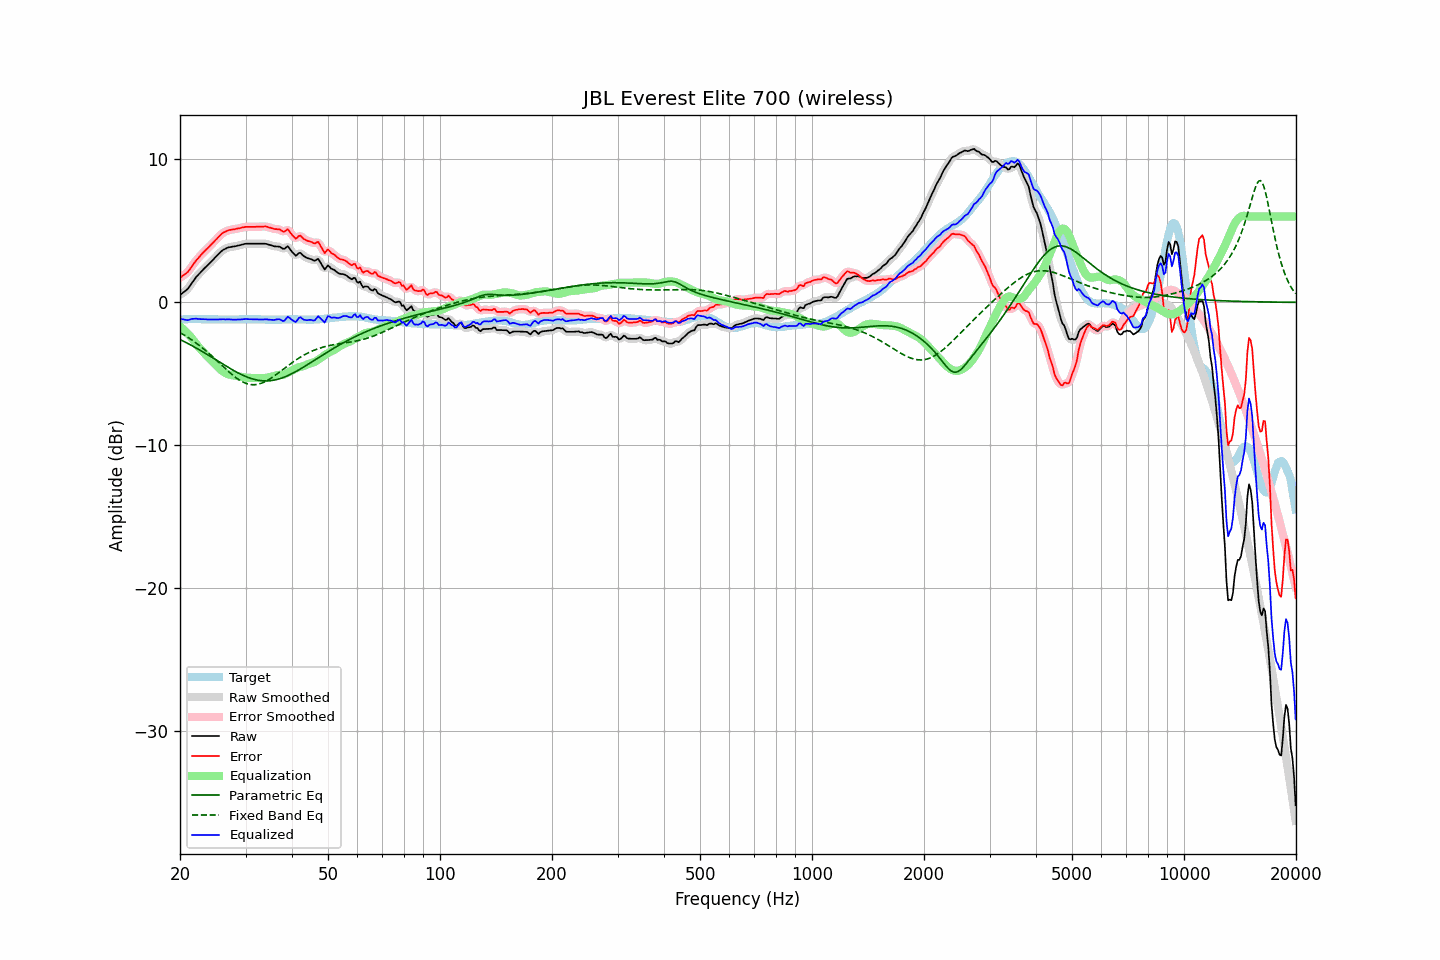

The data file committed next to this chart (first rows):
frequency, raw, error, smoothed, error_smoothed, equalization, parametric_eq, fixed_band_eq, equalized_raw, equalized_smoothed, target
20.00, 0.51, 1.72, 0.52, 1.73, -1.68, -2.60, -2.12, -1.17, -1.16, -1.21
20.20, 0.60, 1.80, 0.59, 1.79, -1.78, -2.66, -2.18, -1.18, -1.18, -1.20
20.40, 0.69, 1.88, 0.68, 1.87, -1.88, -2.71, -2.25, -1.19, -1.20, -1.19
20.61, 0.77, 1.96, 0.77, 1.96, -1.98, -2.77, -2.31, -1.21, -1.22, -1.19
20.81, 0.86, 2.04, 0.86, 2.04, -2.09, -2.83, -2.38, -1.23, -1.23, -1.18
21.02, 0.96, 2.14, 0.98, 2.16, -2.21, -2.89, -2.45, -1.25, -1.23, -1.18
21.23, 1.12, 2.29, 1.12, 2.29, -2.33, -2.94, -2.53, -1.21, -1.21, -1.17
21.44, 1.29, 2.46, 1.28, 2.45, -2.46, -3.00, -2.60, -1.16, -1.17, -1.17
21.66, 1.45, 2.62, 1.45, 2.62, -2.60, -3.07, -2.68, -1.16, -1.15, -1.17
21.87, 1.61, 2.78, 1.61, 2.78, -2.75, -3.13, -2.76, -1.14, -1.14, -1.17
22.09, 1.76, 2.92, 1.75, 2.92, -2.90, -3.19, -2.84, -1.14, -1.15, -1.16
22.31, 1.88, 3.04, 1.89, 3.05, -3.04, -3.25, -2.92, -1.16, -1.16, -1.16
22.54, 2.01, 3.18, 2.01, 3.18, -3.18, -3.32, -3.01, -1.17, -1.17, -1.17
22.76, 2.13, 3.31, 2.13, 3.31, -3.31, -3.38, -3.10, -1.18, -1.18, -1.18
22.99, 2.25, 3.43, 2.25, 3.43, -3.43, -3.45, -3.19, -1.18, -1.18, -1.18
23.22, 2.36, 3.54, 2.36, 3.55, -3.54, -3.52, -3.28, -1.18, -1.18, -1.18
23.45, 2.47, 3.66, 2.47, 3.66, -3.65, -3.58, -3.38, -1.18, -1.19, -1.19
23.69, 2.57, 3.76, 2.57, 3.76, -3.77, -3.65, -3.47, -1.20, -1.19, -1.19
23.92, 2.68, 3.87, 2.68, 3.87, -3.88, -3.72, -3.57, -1.20, -1.20, -1.19
24.16, 2.79, 3.98, 2.79, 3.98, -3.99, -3.79, -3.67, -1.20, -1.20, -1.19
24.40, 2.91, 4.10, 2.91, 4.10, -4.11, -3.86, -3.77, -1.20, -1.20, -1.19
24.65, 3.03, 4.22, 3.03, 4.22, -4.23, -3.93, -3.88, -1.20, -1.20, -1.19
24.89, 3.15, 4.34, 3.15, 4.34, -4.35, -4.00, -3.98, -1.20, -1.20, -1.19
25.14, 3.26, 4.45, 3.27, 4.46, -4.47, -4.07, -4.08, -1.20, -1.20, -1.19
25.39, 3.38, 4.58, 3.38, 4.58, -4.58, -4.14, -4.19, -1.20, -1.20, -1.20
25.65, 3.49, 4.69, 3.49, 4.69, -4.68, -4.21, -4.30, -1.19, -1.19, -1.20
25.91, 3.60, 4.80, 3.59, 4.79, -4.78, -4.28, -4.40, -1.18, -1.19, -1.20
26.16, 3.68, 4.88, 3.67, 4.87, -4.86, -4.35, -4.51, -1.18, -1.19, -1.20
26.43, 3.73, 4.93, 3.74, 4.94, -4.93, -4.41, -4.61, -1.20, -1.19, -1.20
26.69, 3.79, 4.99, 3.79, 4.99, -4.99, -4.48, -4.72, -1.19, -1.19, -1.20
26.96, 3.84, 5.04, 3.83, 5.03, -5.03, -4.55, -4.82, -1.19, -1.20, -1.20
27.23, 3.86, 5.06, 3.86, 5.06, -5.06, -4.62, -4.92, -1.20, -1.20, -1.20
27.50, 3.88, 5.08, 3.88, 5.08, -5.09, -4.68, -5.02, -1.21, -1.20, -1.20
27.77, 3.90, 5.10, 3.90, 5.10, -5.11, -4.75, -5.11, -1.21, -1.21, -1.20
28.05, 3.91, 5.11, 3.92, 5.12, -5.13, -4.81, -5.20, -1.22, -1.21, -1.20
28.33, 3.94, 5.14, 3.94, 5.14, -5.15, -4.87, -5.28, -1.21, -1.21, -1.20
28.62, 3.97, 5.17, 3.97, 5.16, -5.17, -4.93, -5.36, -1.20, -1.21, -1.20
28.90, 3.99, 5.18, 3.99, 5.19, -5.19, -4.99, -5.44, -1.20, -1.20, -1.19
29.19, 4.02, 5.21, 4.02, 5.21, -5.21, -5.04, -5.51, -1.19, -1.19, -1.19
29.48, 4.05, 5.24, 4.05, 5.24, -5.24, -5.10, -5.57, -1.18, -1.18, -1.19
29.78, 4.08, 5.26, 4.08, 5.26, -5.25, -5.15, -5.62, -1.17, -1.17, -1.18
30.08, 4.10, 5.28, 4.10, 5.28, -5.27, -5.19, -5.67, -1.17, -1.17, -1.18
30.38, 4.10, 5.28, 4.10, 5.28, -5.28, -5.24, -5.70, -1.17, -1.17, -1.18
30.68, 4.10, 5.28, 4.10, 5.28, -5.28, -5.28, -5.73, -1.18, -1.18, -1.18
30.99, 4.10, 5.28, 4.10, 5.28, -5.29, -5.32, -5.75, -1.18, -1.18, -1.18
31.30, 4.10, 5.28, 4.10, 5.28, -5.29, -5.36, -5.76, -1.19, -1.19, -1.18
31.61, 4.10, 5.28, 4.10, 5.28, -5.29, -5.39, -5.76, -1.19, -1.19, -1.18
31.93, 4.10, 5.28, 4.10, 5.28, -5.29, -5.42, -5.76, -1.19, -1.19, -1.18
32.24, 4.10, 5.29, 4.10, 5.29, -5.29, -5.44, -5.74, -1.19, -1.19, -1.19
32.57, 4.10, 5.29, 4.10, 5.29, -5.30, -5.46, -5.72, -1.20, -1.20, -1.19
32.89, 4.10, 5.29, 4.10, 5.29, -5.30, -5.48, -5.68, -1.20, -1.20, -1.19
33.22, 4.10, 5.30, 4.10, 5.30, -5.30, -5.49, -5.64, -1.20, -1.20, -1.20
33.55, 4.10, 5.30, 4.10, 5.31, -5.30, -5.50, -5.60, -1.20, -1.19, -1.20
33.89, 4.10, 5.31, 4.09, 5.30, -5.29, -5.50, -5.54, -1.18, -1.19, -1.21
34.23, 4.08, 5.29, 4.08, 5.29, -5.27, -5.50, -5.48, -1.19, -1.19, -1.21
34.57, 4.04, 5.25, 4.05, 5.26, -5.25, -5.49, -5.42, -1.21, -1.20, -1.21
34.92, 4.01, 5.22, 4.01, 5.22, -5.23, -5.48, -5.35, -1.22, -1.22, -1.21
35.27, 3.98, 5.19, 3.97, 5.18, -5.20, -5.47, -5.28, -1.22, -1.23, -1.21
35.62, 3.94, 5.15, 3.94, 5.15, -5.17, -5.45, -5.20, -1.23, -1.23, -1.21
35.97, 3.91, 5.12, 3.92, 5.13, -5.14, -5.43, -5.12, -1.23, -1.22, -1.21
... 635 more rows
